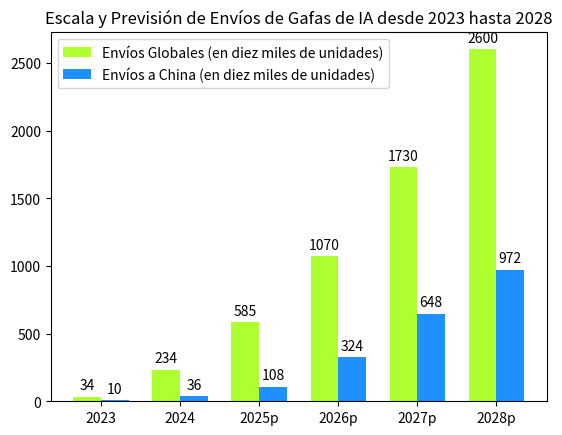

The matplotlib source for this figure:
import matplotlib.pyplot as plt
import numpy as np

# Años
years = ["2023", "2024", "2025p", "2026p", "2027p", "2028p"]
# Envíos globales (en diez miles de unidades)
global_shipments = [34, 234, 585, 1070, 1730, 2600]
# Envíos a China (en diez miles de unidades)
china_shipments = [10, 36, 108, 324, 648, 972]

x = np.arange(len(years))  # Posiciones de las marcas en el eje X
width = 0.35  # Ancho de cada barra en el grupo

fig, ax = plt.subplots()

# Dibujar el gráfico de barras de envíos globales
rects1 = ax.bar(x - width/2, global_shipments, width, label='Envíos Globales (en diez miles de unidades)', color='greenyellow')
# Dibujar el gráfico de barras de envíos a China
rects2 = ax.bar(x + width/2, china_shipments, width, label='Envíos a China (en diez miles de unidades)', color='dodgerblue')

# Agregar título y etiquetas de los ejes
ax.set_title('Escala y Previsión de Envíos de Gafas de IA desde 2023 hasta 2028')
ax.set_xticks(x)
ax.set_xticklabels(years)

# Agregar etiquetas numéricas a cada barra
def autolabel(rects):
    for rect in rects:
        height = rect.get_height()
        ax.annotate('{}'.format(height),
                    xy=(rect.get_x() + rect.get_width() / 2, height),
                    xytext=(0, 3),  # Desplazamiento vertical de 3 puntos
                    textcoords="offset points",
                    ha='center', va='bottom')

autolabel(rects1)
autolabel(rects2)

# Agregar leyenda
ax.legend()

plt.show()
